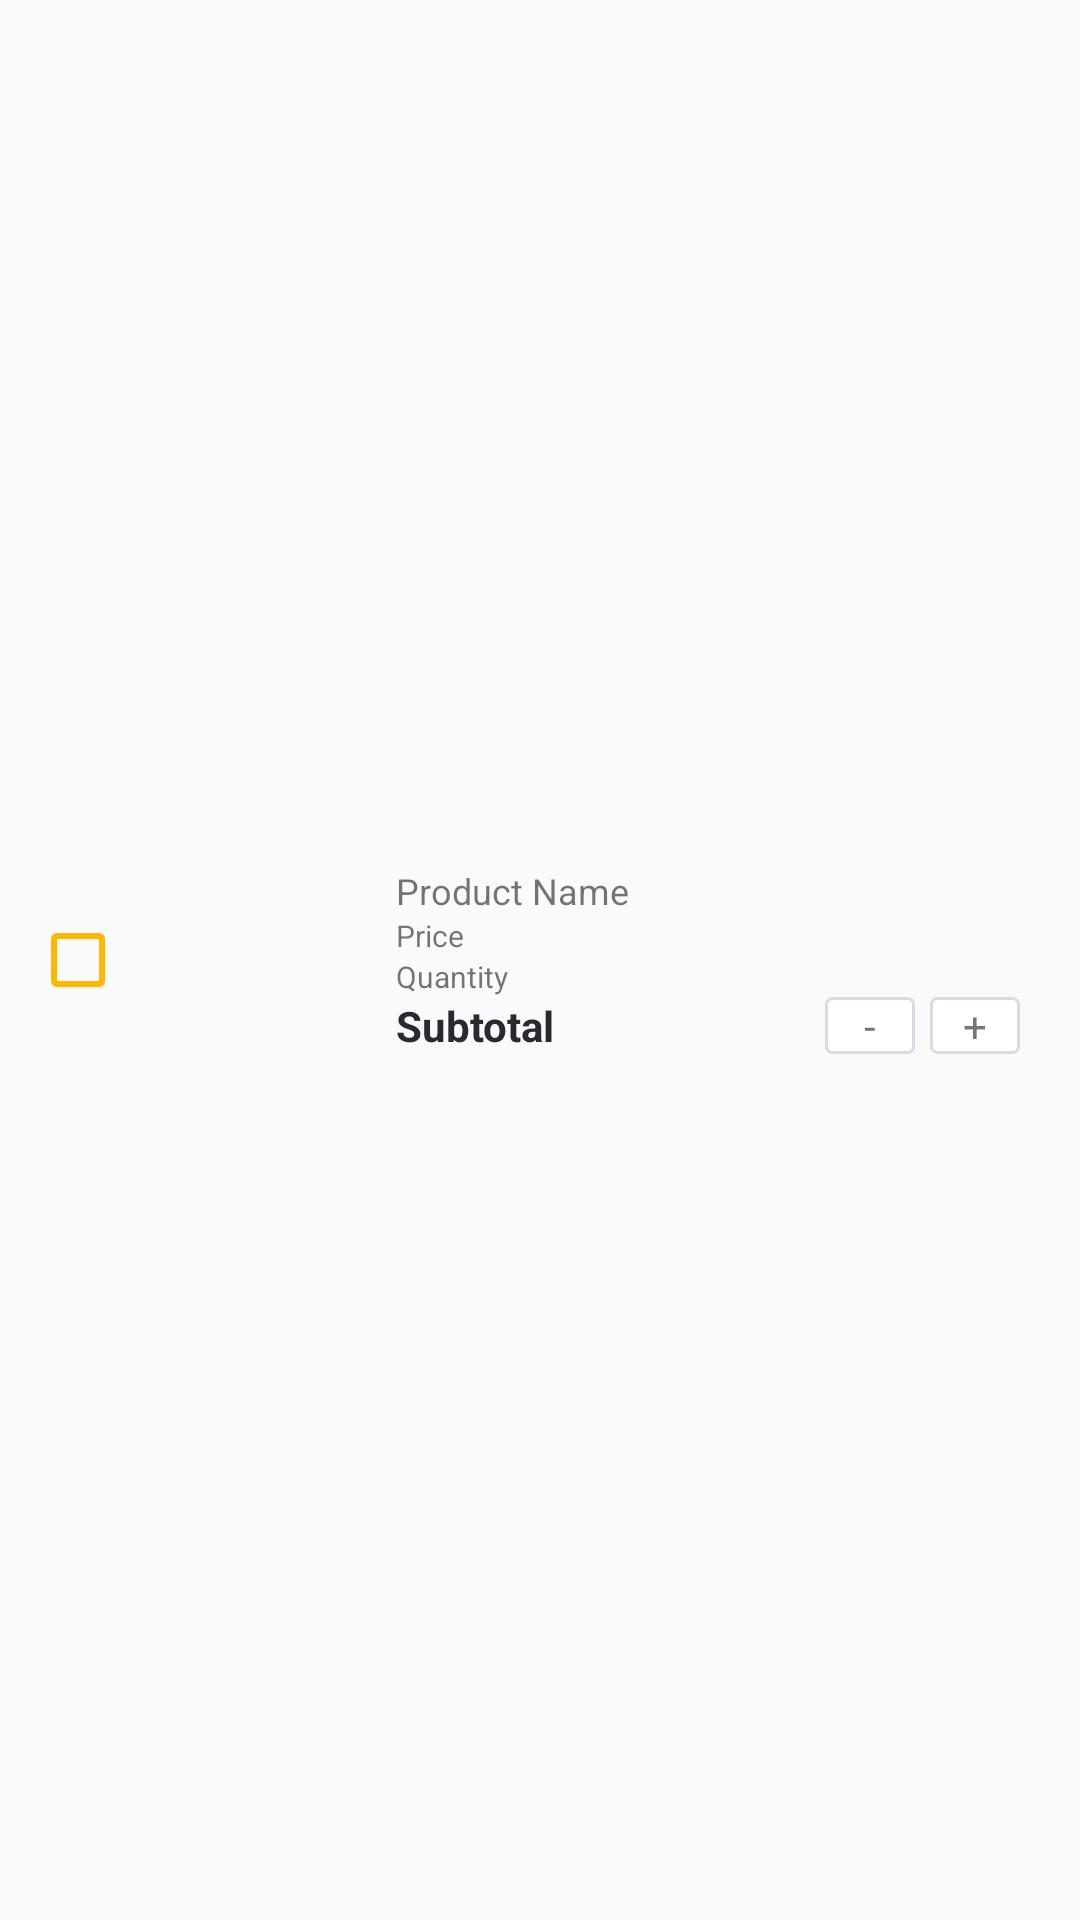

Produce the Android XML layout that renders to this screen, including the resource entries it uses.
<!-- AndroidManifest.xml: application theme Theme.Exercise6 -->
<!-- res/layout/cart_product_layout.xml -->
<?xml version="1.0" encoding="utf-8"?>
<LinearLayout xmlns:android="http://schemas.android.com/apk/res/android"
    xmlns:app="http://schemas.android.com/apk/res-auto"
    xmlns:tools="http://schemas.android.com/tools"
    android:layout_width="match_parent"
    android:layout_height="wrap_content"
    android:orientation="horizontal"
    android:padding="10dp">

    <CheckBox
        android:id="@+id/checkBox"
        android:layout_width="wrap_content"
        android:layout_height="wrap_content"
        android:layout_gravity="center"
        android:layout_weight="0"
        android:buttonTint="#FFB700"
        android:textColorLink="@android:color/holo_orange_light" />

    <ImageView
        android:id="@+id/cartImageView"
        android:layout_width="80dp"
        android:layout_height="80dp"
        android:background="@drawable/rounded_background"
        android:backgroundTint="#000000" />

    <LinearLayout
        android:layout_width="match_parent"
        android:layout_height="match_parent"
        android:gravity="center_vertical"
        android:orientation="vertical"
        android:padding="10dp">

        <LinearLayout
            android:layout_width="match_parent"
            android:layout_height="wrap_content"
            android:orientation="horizontal">

            <TextView
                android:id="@+id/TextCartName"
                android:layout_width="wrap_content"
                android:layout_height="match_parent"
                android:layout_weight="1"
                android:ellipsize="end"
                android:gravity="start"
                android:maxLines="1"
                android:text="Product Name"
                android:textSize="12sp" />

        </LinearLayout>

        <LinearLayout
            android:layout_width="wrap_content"
            android:layout_height="wrap_content"
            android:orientation="vertical">

            <TextView
                android:id="@+id/TextCartPrice"
                android:layout_width="wrap_content"
                android:layout_height="wrap_content"
                android:layout_weight="1"
                android:gravity="start"
                android:text="Price"
                android:textSize="10sp" />

            <TextView
                android:id="@+id/TextCartQuantity"
                android:layout_width="wrap_content"
                android:layout_height="wrap_content"
                android:layout_weight="1"
                android:text="Quantity"
                android:textSize="10sp" />

        </LinearLayout>

        <LinearLayout
            android:layout_width="match_parent"
            android:layout_height="wrap_content"
            android:orientation="horizontal">

            <TextView
                android:id="@+id/TextCartSubtotal"
                android:layout_width="wrap_content"
                android:layout_height="wrap_content"
                android:layout_weight="1"
                android:text="Subtotal"
                android:textColor="#292A31"
                android:textSize="14sp"
                android:textStyle="bold" />

            <LinearLayout
                android:layout_width="wrap_content"
                android:layout_height="match_parent"
                android:layout_weight="1"
                android:gravity="end"
                android:orientation="horizontal">

                <TextView
                    android:id="@+id/cartMinusQty"
                    android:layout_width="30dp"
                    android:layout_height="wrap_content"
                    android:background="@drawable/cart_quant_minus_btn"
                    android:gravity="center"
                    android:text="-" />

                <TextView
                    android:id="@+id/cartAddQty"
                    android:layout_width="30dp"
                    android:layout_height="wrap_content"
                    android:layout_marginLeft="5dp"
                    android:background="@drawable/cart_quant_minus_btn"
                    android:gravity="center"
                    android:text="+" />
            </LinearLayout>
        </LinearLayout>

    </LinearLayout>

</LinearLayout>
<!-- resources referenced by this layout -->
<resources>
  <!-- drawable cart_quant_minus_btn (drawable) -->
  <?xml version="1.0" encoding="utf-8"?>
  <shape
      xmlns:android="http://schemas.android.com/apk/res/android">
      <stroke
          android:color="@color/coolGray"
          android:width="1dp"/>
      <corners
          android:radius="2dp"/>
      <solid
          android:color="#ffff"/>
  </shape>
  <style name="Theme.Exercise6" parent="Base.Theme.Exercise6" />
  <color name="coolGray">#DBDBE4</color>
  <style name="Base.Theme.Exercise6" parent="Theme.AppCompat.Light.NoActionBar">
          <item name="android:windowFullscreen">true</item>
          <item name="android:windowContentOverlay">@null</item>
      </style>
</resources>
